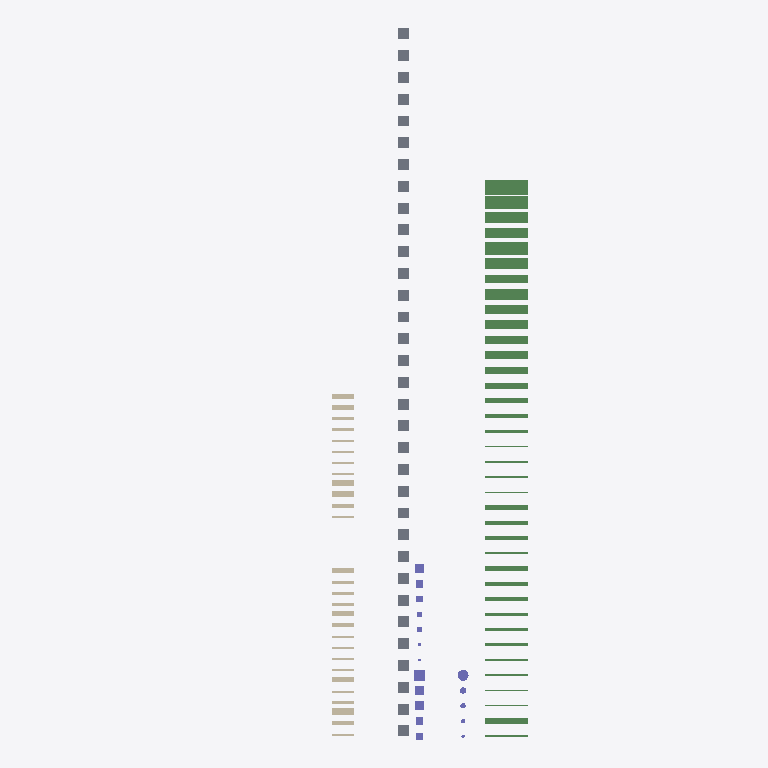
Plan cut of the same IFC building model at storey 'bk fundering' (level -0.40 m, cut at 1.00 m), seen from above with north up, elements coloured by IFC class (only those large enough to see are counted): 37 beams (green), 33 slabs (grey), 28 walls (beige), 10 columns (violet). Cut surfaces are drawn darker.
Extent 13.3 m × 32.6 m × 9.2 m (x, y, z). Storeys (5): ok fundering at -0.80 m; bk fundering at -0.40 m; peil=00 at 0.00 m; BWK_01 at 2.84 m; BWK_02 at 5.68 m. Elements (124): 37 IfcBeam, 37 IfcWall, 33 IfcSlab, 17 IfcColumn.

HEADER;
FILE_DESCRIPTION(('ViewDefinition[DesignTransferView]'),'2;1');
FILE_NAME('IFC4 NL Demo Library 0.2.ifc','2023-08-16T23:57:33+02:00',(),(),'IfcOpenShell v0.7.0-fc50bdd3a','BlenderBIM 0.0.230803','Nobody');
FILE_SCHEMA(('IFC4'));
ENDSEC;
DATA;
#1=IFCPROJECT('3XMWDBPaH22x_kBdYbylG$',$,'BlenderBIM NL Library_Template Proof of Concept v0_2',$,$,$,$,(#16,#20),#7);
#38=IFCSITE('2UaH$MVFH3rfEu78PSCnqx',$,'Site',$,$,$,$,$,$,$,$,$,$,$);
#39=IFCBUILDING('3tSGzA4QfFR87Hl3RzXNba',$,'Gebouw',$,$,$,$,$,$,$,$,$);
#47=IFCBUILDINGSTOREY('1OAuNdF7yHxfsbL6phsuvE',#27,'ok fundering',$,$,#46,$,$,.ELEMENT.,-800.0);
#49=IFCBUILDINGSTOREY('1OAwy_F7yHxhpFL6phsuvE',#27,'bk fundering',$,$,#4814,$,$,.ELEMENT.,-400.0);
#51=IFCBUILDINGSTOREY('1OAwz0F7yHxhbcL6phsuvE',#27,'peil=00',$,$,#61,$,$,.ELEMENT.,0.0);
#53=IFCBUILDINGSTOREY('1OAwz2F7yHxhNmL6phsuvE',#27,'BWK_01',$,$,#4824,$,$,.ELEMENT.,2840.0);
#55=IFCBUILDINGSTOREY('1OAwz4F7yHxgEvL6phsuvE',#27,'BWK_02',$,$,#4829,$,$,.ELEMENT.,5680.0);
#4265=IFCBEAM('1GWfm4f6jE8uBxyDfV99Ci',$,'BB 500x700_instance',$,$,#4285,#4286,$,$);
#4105=IFCBEAM('1Zm1c54WTD2OmVx7b6zJ2f',$,'BB 400x600_instance',$,$,#4125,#4126,$,$);
#4238=IFCBEAM('1UqIVc8ij2xvC4Gn9s3QPx',$,'BB 500x600_instance',$,$,#4258,#4259,$,$);
#3998=IFCBEAM('1vWfhMJM5BPOYDVVpx6UQd',$,'BB 350x500_instance',$,$,#4018,#4019,$,$);
#4078=IFCBEAM('0wgUlS6SLFkhmO6bSURLVd',$,'BB 400x500_instance',$,$,#4098,#4099,$,$);
#4211=IFCBEAM('0B_jSk6fL4SBlvgbEmVH8c',$,'BB 500x500_instance',$,$,#4231,#4232,$,$);
#4158=IFCBEAM('3_8xUh_eX02BdLood0ddmA',$,'BB 450x450_instance',$,$,#4178,#4179,$,$);
#3944=IFCBEAM('2pkHvMLXPDVBxifj1S84pD',$,'BB 350x400_instance',$,$,#3964,#3965,$,$);
#3971=IFCBEAM('2FOfqQ77960gehM8eIHvil',$,'BB 350x450_instance',$,$,#3991,#3992,$,$);
#3864=IFCBEAM('08PyChAWzC_hsqadkqHjRa',$,'BB 300x400_instance',$,$,#3884,#3885,$,$);
#3917=IFCBEAM('2_LwRc6BL9vvZC9KfLlAjo',$,'BB 350x350_instance',$,$,#3937,#3938,$,$);
#4051=IFCBEAM('1uplenhe56lAbG7h$g1hlH',$,'BB 400x400_instance',$,$,#4071,#4072,$,$);
#3837=IFCBEAM('01FtpRJzT8Keo1Zfcc_$wD',$,'BB 300x300_instance',$,$,#3857,#3858,$,$);
#3190=IFCBEAM('01l2$ZGvjDuQLJe0bOGUsB',$,'HB 28x245_instance',$,$,#3210,#3211,$,$);
#3784=IFCBEAM('38lv8O1p5BLu8MxGus_9l4',$,'SLS 38x286_instance',$,$,#3804,#3805,$,$);
#3460=IFCBEAM('0kfDChRbHC6QNtZOQHeM1K',$,'HB 71x221_instance',$,$,#3480,#3481,$,$);
#3568=IFCBEAM('25A9WnpR19Vw$Z$PV9iRKH',$,'HB 96x221_instance',$,$,#3588,#3589,$,$);
#3757=IFCBEAM('1VvnjCfrb4Q88050yGv1hM',$,'SLS 38x235_instance',$,$,#3777,#3778,$,$);
#3406=IFCBEAM('3AaGPe49bDRhd6BGaoooi9',$,'HB 71x171_instance',$,$,#3426,#3427,$,$);
#3433=IFCBEAM('1PkoSxD$9E4h4Dqi1CuwuR',$,'HB 71x196_instance',$,$,#3453,#3454,$,$);
#3514=IFCBEAM('2ZCa0cY5X2bOlCaChbYHQY',$,'HB 96x171_instance',$,$,#3534,#3535,$,$);
#3541=IFCBEAM('0RoARxKon3guOG0$2m4mZG',$,'HB 96x196_instance',$,$,#3561,#3562,$,$);
#3730=IFCBEAM('0zhMW00oX1WhBYlJBNO8Wy',$,'SLS 38x184_instance',$,$,#3750,#3751,$,$);
#1054=IFCWALL('1uqOb$0Az8NhSTAc3eVidk',$,'gen_300',$,$,#1077,#1078,$,$);
#1663=IFCWALL('1O0xyh$GP548mwzm0_v_CZ',$,'beton_250',$,$,#1686,#1687,$,$);
#1634=IFCWALL('0BgXznwtLCj9q$2kDGaKYo',$,'prefab_beton_250',$,$,#1657,#1658,$,$);
#3325=IFCBEAM('1MICS7X7HDCv9pM7r9RqEj',$,'HB 46x146_instance',$,$,#3345,#3346,$,$);
#3352=IFCBEAM('33FFUfURn2RO$o8N8DCEb0',$,'HB 46x171_instance',$,$,#3372,#3373,$,$);
#3379=IFCBEAM('1XY7Nu1j53M88$SgUkyRYc',$,'HB 71x146_instance',$,$,#3399,#3400,$,$);
#3703=IFCBEAM('2iscTxO1T5wuG4aqIZLckM',$,'SLS 38x156_instance',$,$,#3723,#3724,$,$);
#2040=IFCSLAB('2GodFUhmH4X9QptHpCqzn9',$,'gen_100',$,$,$,#2069,$,$);
#2108=IFCSLAB('0a3bi35BbFHvGBaFXi04hQ',$,'gen_300',$,$,$,#2137,$,$);
#2074=IFCSLAB('2CbDUkYOf3186XTmBUcsvs',$,'gen_200',$,$,$,#2103,$,$);
#2142=IFCSLAB('2AZkcHrIXBvRWSgmaOWCfV',$,'isolatie_100',$,$,$,#2171,$,$);
#2210=IFCSLAB('34pdAutP18Avv8z_7nZEhm',$,'isolatie_pir_110',$,$,$,#2239,$,$);
#2176=IFCSLAB('05QUf5KHbFLxYlZO$9dQCQ',$,'isolatie_pir_100',$,$,$,#2205,$,$);
#2244=IFCSLAB('0Hga4Wnrr76un8nKgIhi$v',$,'isolatie_pur_100',$,$,$,#2273,$,$);
#2278=IFCSLAB('3MAwdMJMLD6ghXz0R3_BWn',$,'isolatie_eps_100',$,$,$,#2307,$,$);
#2312=IFCSLAB('1lNd7Iqxr6Qg9VV4t$X12L',$,'mplex_18',$,$,$,#2341,$,$);
#2414=IFCSLAB('180_QB6k94r9TlMwDHSrka',$,'kpv_260',$,$,$,#2443,$,$);
#2346=IFCSLAB('1RaXccTKT0bAsiJ85RRcue',$,'kpv_150',$,$,$,#2375,$,$);
#2482=IFCSLAB('2Y6CbHEwPAdOMLG33$mkc6',$,'kpv_400',$,$,$,#2511,$,$);
#2516=IFCSLAB('0G$BpNmHL3E9thIyb1tzzt',$,'prefab_beton_200',$,$,$,#2545,$,$);
#2448=IFCSLAB('2vgBWLSk13ZhSUj51soHEb',$,'kpv_320',$,$,$,#2477,$,$);
#2550=IFCSLAB('05vs4sEjf2K98ZAGlfq1fl',$,'prefab_beton_250',$,$,$,#2579,$,$);
#2618=IFCSLAB('07u4_EhVn1pOL_w_7OPmCG',$,'beton_150',$,$,$,#2647,$,$);
#2652=IFCSLAB('2GiBDoUY5BkvWAt2rFyOlb',$,'beton_200',$,$,$,#2681,$,$);
#2584=IFCSLAB('2Ymv3estXDVh0enzYYmLdW',$,'beton_100',$,$,$,#2613,$,$);
#2720=IFCSLAB('1ywiSt6LrBzORj6WsLCk$O',$,'clt_70',$,$,$,#2749,$,$);
#2788=IFCSLAB('08p$FofGH1jvpb0BENEuFh',$,'clt_100',$,$,$,#2817,$,$);
#2754=IFCSLAB('09jsrfLH14EfdyOL2pJxj9',$,'clt_90',$,$,$,#2783,$,$);
#2856=IFCSLAB('1soBH3uSHDMAJFtav$a$dP',$,'clt_140',$,$,$,#2885,$,$);
#2890=IFCSLAB('1kmp0nFMn4Pfv1sCOwd4BQ',$,'clt_160',$,$,$,#2919,$,$);
#2822=IFCSLAB('2pLIXcqN165ARokhQnnhJm',$,'clt_120',$,$,$,#2851,$,$);
#2924=IFCSLAB('2f9MotO8D1OPJpcrxPBcTj',$,'clt_200',$,$,$,#2953,$,$);
#2958=IFCSLAB('1lWyWVa5T74uUH6FZuMlO$',$,'clt_220',$,$,$,#2987,$,$);
#3060=IFCSLAB('2E3x67paf5jx9y9yNBATBn',$,'zandcement_50',$,$,$,#3089,$,$);
#3026=IFCSLAB('2iyJi1a1L6QfrmtoYrkG_b',$,'dekvloer_70',$,$,$,#3055,$,$);
#3094=IFCSLAB('3AKsMp7uH2kuwwIDDRTP7j',$,'zandcement_70',$,$,$,#3123,$,$);
#3128=IFCSLAB('04_dA9i3D69vy9XRo7bxBf',$,'anhydriet_50',$,$,$,#3157,$,$);
#4185=IFCCOLUMN('0DbHc23$j1jhCTbhEsmRbg',$,'BB 500x500_instance',$,$,#4205,#4206,$,$);
#1141=IFCWALL('32HioC0tP3CeQ5DtaiY$m_',$,'mw_210',$,$,#1164,#1165,$,$);
#1315=IFCWALL('2SJid1Aez21gRoF599nauI',$,'isolatie_glaswol_235',$,$,#1338,#1339,$,$);
#1431=IFCWALL('0n89J9p61BGvKsYiLY6Iha',$,'kzst_214',$,$,#1454,#1455,$,$);
#1866=IFCWALL('3rGcCCpwf3chAWkuvHG9rM',$,'clt_200',$,$,#1889,#1890,$,$);
#1895=IFCWALL('3zQUP12B15zOwLreAyo5NH',$,'clt_220',$,$,#1918,#1919,$,$);
#2380=IFCSLAB('1FGYgm1GDEDPuQrQ07sWpv',$,'kpv_200',$,$,$,#2409,$,$);
#2686=IFCSLAB('14VSiHE2nA8Pc59YZ6cPDy',$,'beton_250',$,$,$,#2715,$,$);
#2992=IFCSLAB('374Cj$Qlv8yB_ODGuNK8KB',$,'dekvloer_50',$,$,$,#3021,$,$);
#4589=IFCCOLUMN('07sdl0i3bERgxX1RbVeUtS',$,'GEN R500_instance',$,$,#4609,#4610,$,$);
#1025=IFCWALL('3BTa0jyer4dhzSnPshIS6d',$,'gen_200',$,$,#1048,#1049,$,$);
#1286=IFCWALL('1inCniRYrBBgisHWLM28zU',$,'isolatie_glaswol_184',$,$,#1309,#1310,$,$);
#1605=IFCWALL('3q3oQCd492iPEoLCBzKmnE',$,'prefab_beton_180',$,$,#1628,#1629,$,$);
#3163=IFCBEAM('0ZUQWgBbP90v7PyN52_6EQ',$,'HB 22x100_instance',$,$,#3183,#3184,$,$);
#3271=IFCBEAM('1jdAJHWVr2682M2hcerGOZ',$,'HB 44x96_instance',$,$,#3291,#3292,$,$);
#3298=IFCBEAM('3b25rDcCPCsgY1civAdBOC',$,'HB 44x121_instance',$,$,#3318,#3319,$,$);
#3487=IFCBEAM('0PCGrhNOH5TOhm30_lJy$M',$,'HB 96x96_instance',$,$,#3507,#3508,$,$);
#3622=IFCBEAM('3OCZo0CGr8bQ5f$thu1YCZ',$,'SLS 38x89_instance',$,$,#3642,#3643,$,$);
#3649=IFCBEAM('3wlrL4NJr8MO8Evoplz8ga',$,'SLS 38x121_instance',$,$,#3669,#3670,$,$);
#4025=IFCCOLUMN('09n5i5sJD6QBsDQDFOH80C',$,'BB 400x400_instance',$,$,#4045,#4046,$,$);
#4132=IFCCOLUMN('1CnQCkF4n06O2mlAyLh4N9',$,'BB 450x450_instance',$,$,#4152,#4153,$,$);
#4454=IFCCOLUMN('0e0VmXkxr4G8UeefkBpIoj',$,'GEN 400x400_instance',$,$,#4474,#4475,$,$);
#1083=IFCWALL('2W2HdNt7n63RAU1qgqlNDy',$,'mw_poriso_100',$,$,#1106,#1107,$,$);
#1344=IFCWALL('21IosY0Cz5xuWGZ8RibZ7x',$,'kzst_100',$,$,#1367,#1368,$,$);
#1373=IFCWALL('1vBr4ZRYrApRX2Xt6MsfiP',$,'kzst_120',$,$,#1396,#1397,$,$);
#1402=IFCWALL('2UZ86lwR52K9YEgufReOFH',$,'kzst_150',$,$,#1425,#1426,$,$);
#1808=IFCWALL('00gbBg6kHCaPj7xsn9Whft',$,'clt_140',$,$,#1831,#1832,$,$);
#1837=IFCWALL('2ewgHi4Kr0hPuYU5PSlPfm',$,'clt_160',$,$,#1860,#1861,$,$);
#3891=IFCCOLUMN('2E1CNPAifC4wj4NtbOKSeL',$,'BB 350x350_instance',$,$,#3911,#3912,$,$);
#4427=IFCCOLUMN('1uHHiatSP1E8Q_ZqiM_1PQ',$,'GEN 350x350_instance',$,$,#4447,#4448,$,$);
#3811=IFCCOLUMN('28ubHZrpLFJuAKj1zJYwD3',$,'BB 300x300_instance',$,$,#3831,#3832,$,$);
#995=IFCWALL('0i2hwm$I14kxRtw9$xthd8',$,'gen_100',$,$,#1019,#1020,$,$);
#1112=IFCWALL('3AN_BLxl9CYhS0Dl_iLzzc',$,'mw_100',$,$,#1135,#1136,$,$);
#1170=IFCWALL('3MEnvQNDbC2vico0VmYn3e',$,'isolatie_100',$,$,#1193,#1194,$,$);
#1228=IFCWALL('14g_h4Ucf6xxGSfGYMBow2',$,'isolatie_pir_110',$,$,#1251,#1252,$,$);
#1199=IFCWALL('0YUDKOtMr46wy6a88knM60',$,'isolatie_pir_100',$,$,#1222,#1223,$,$);
#1257=IFCWALL('3EAoGX2QrEZh_Jf5dkUGn$',$,'isolatie_pur_100',$,$,#1280,#1281,$,$);
#1576=IFCWALL('2ncfDDipP7FB29QjrWo9JZ',$,'prefab_beton_100',$,$,#1599,#1600,$,$);
#1721=IFCWALL('0Y58B$yDnFA9hgMN8FYogl',$,'clt_90',$,$,#1744,#1745,$,$);
#1692=IFCWALL('0qNH1ri4bC0AHCKO_nug0u',$,'clt_70',$,$,#1715,#1716,$,$);
#1750=IFCWALL('2ZiCZJqz9EWhTqiMdOeJQt',$,'clt_100',$,$,#1773,#1774,$,$);
#1779=IFCWALL('02bGqNDXL5DvpWHGm_1MwC',$,'clt_120',$,$,#1802,#1803,$,$);
#3217=IFCBEAM('0mvhfF8vL6EQ0JNO84aH29',$,'HB 44x44_instance',$,$,#3237,#3238,$,$);
#3244=IFCBEAM('367JuTIN5628qsHUHyfDu8',$,'HB 44x70_instance',$,$,#3264,#3265,$,$);
#3595=IFCBEAM('1JLVjRQeXD6QMRJRVefWTF',$,'SLS 38x38_instance',$,$,#3615,#3616,$,$);
#3676=IFCBEAM('1ssMDdaujB_wQNkwH3EoQD',$,'SLS 38x140_instance',$,$,#3696,#3697,$,$);
#4400=IFCCOLUMN('3uRoT6WyLDqAEoyuapLwXq',$,'GEN 300x300_instance',$,$,#4420,#4421,$,$);
#4562=IFCCOLUMN('1otUUT5hz25xV6ViBwCiyI',$,'GEN R300_instance',$,$,#4582,#4583,$,$);
ENDSEC;
